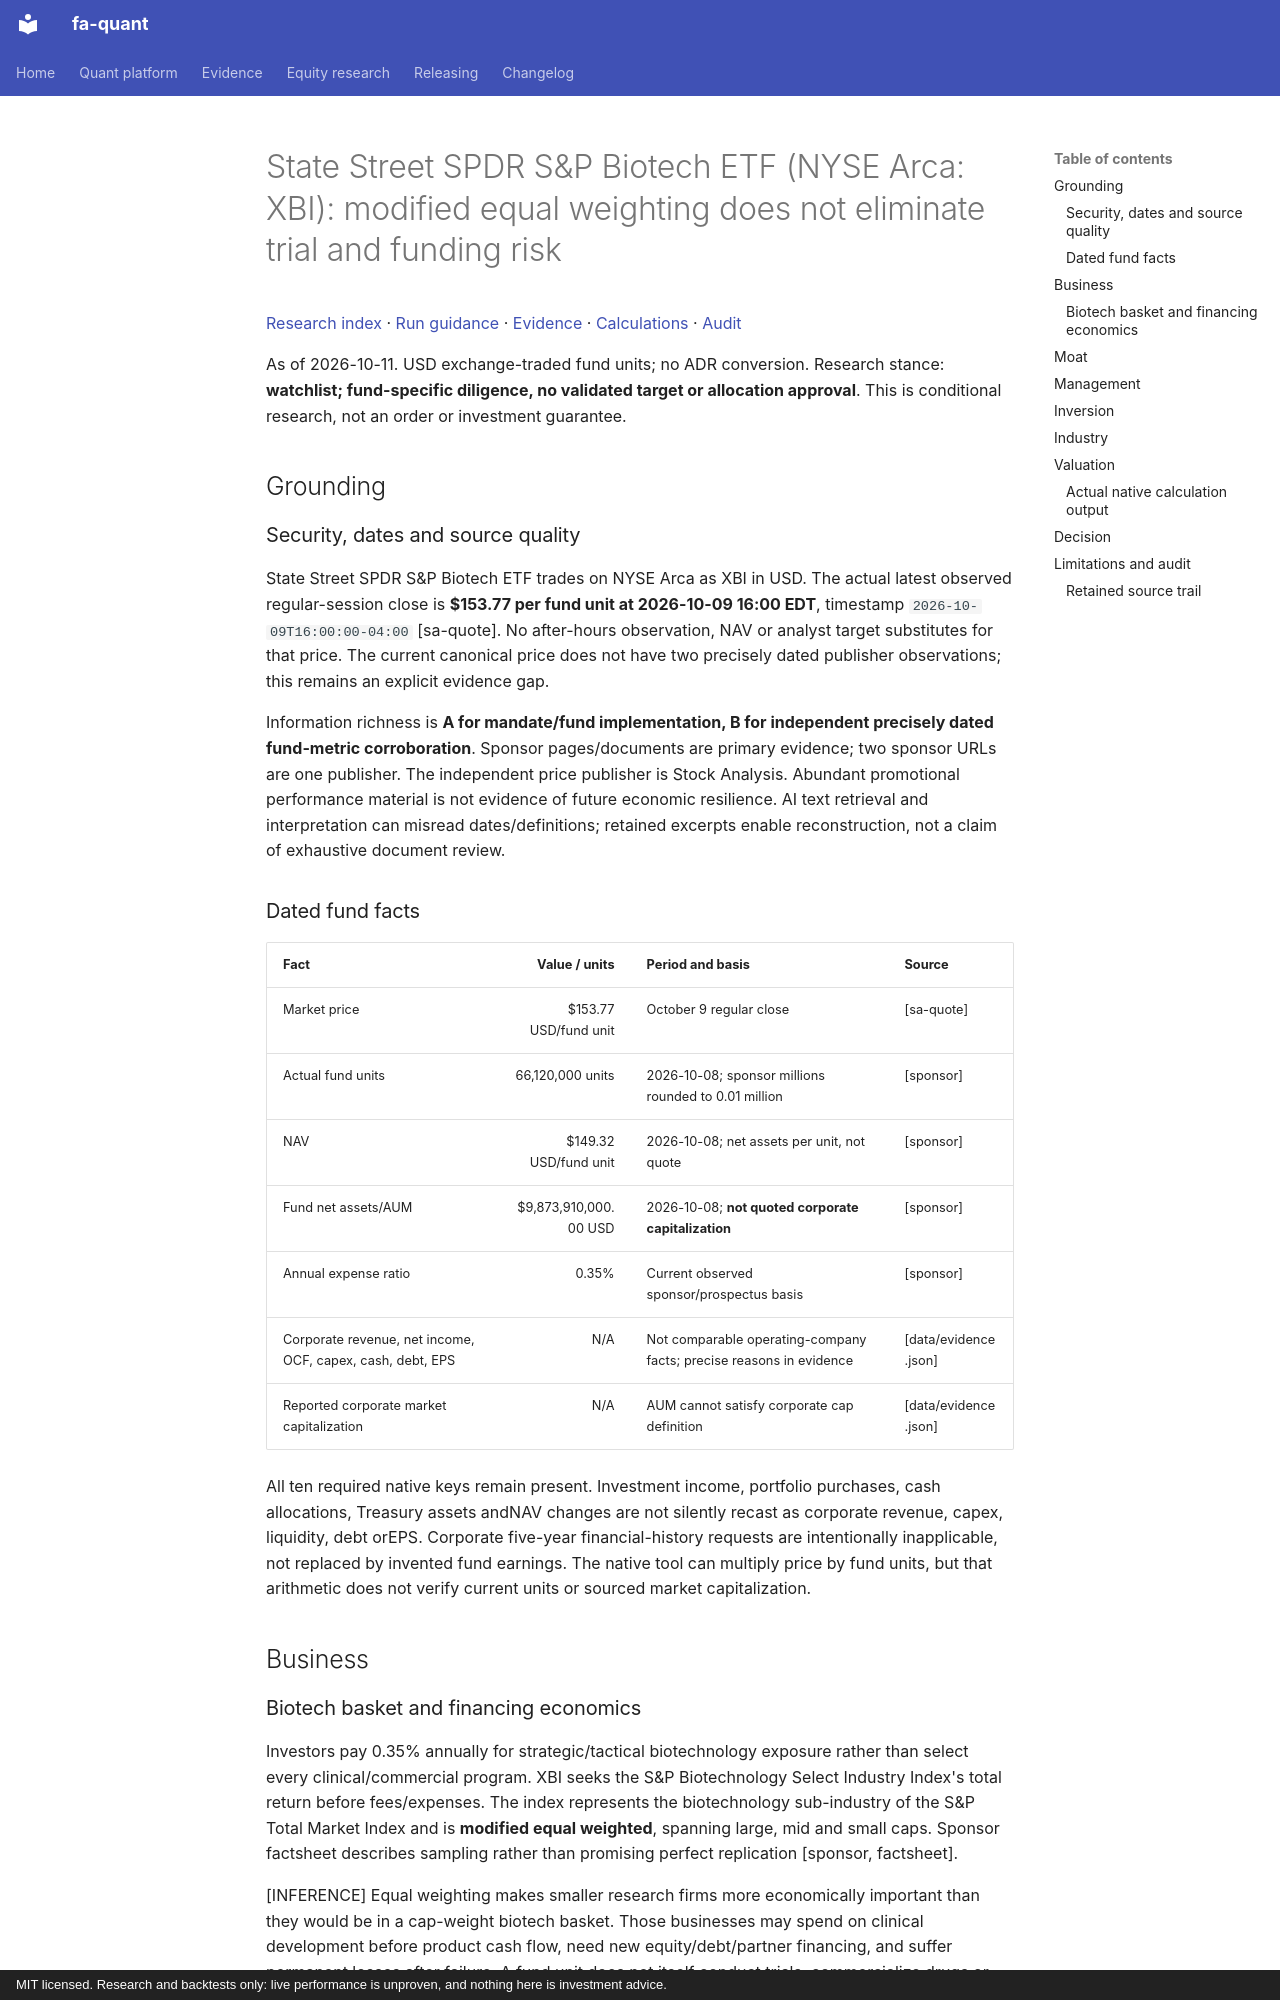

repository: BichengWang/financial-agent · page: research/tickers/XBI/2026-10-11/report/index.html · generator: mkdocs · copyright: MIT licensed. Research and backtests only: live performance is unproven, and nothing here is investment advice.

# State Street SPDR S&P Biotech ETF (NYSE Arca: XBI): modified equal weighting does not eliminate trial and funding risk

[Research index](../../../index.md#2026-10-11) · [Run guidance](../../../README.md) · [Evidence](data/evidence.json) · [Calculations](data/calculations.json) · [Audit](data/audit.json)

As of 2026-10-11. USD exchange-traded fund units; no ADR conversion. Research stance: **watchlist; fund-specific diligence, no validated target or allocation approval**. This is conditional research, not an order or investment guarantee.

## Grounding

### Security, dates and source quality
State Street SPDR S&P Biotech ETF trades on NYSE Arca as XBI in USD. The actual latest observed regular-session close is **$153.77 per fund unit at 2026-10-09 16:00 EDT**, timestamp `2026-10-09T16:00:00-04:00` [sa-quote]. No after-hours observation, NAV or analyst target substitutes for that price. The current canonical price does not have two precisely dated publisher observations; this remains an explicit evidence gap.

Information richness is **A for mandate/fund implementation, B for independent precisely dated fund-metric corroboration**. Sponsor pages/documents are primary evidence; two sponsor URLs are one publisher. The independent price publisher is Stock Analysis. Abundant promotional performance material is not evidence of future economic resilience. AI text retrieval and interpretation can misread dates/definitions; retained excerpts enable reconstruction, not a claim of exhaustive document review.

### Dated fund facts
| Fact | Value / units | Period and basis | Source |
|---|---:|---|---|
| Market price |$153.77 USD/fund unit |October 9 regular close |[sa-quote] |
| Actual fund units |66,120,000 units |2026-10-08; sponsor millions rounded to 0.01 million |[sponsor] |
| NAV |$149.32 USD/fund unit |2026-10-08; net assets per unit, not quote |[sponsor] |
| Fund net assets/AUM |$9,873,910,000.00 USD |2026-10-08; **not quoted corporate capitalization** |[sponsor] |
| Annual expense ratio |0.35% |Current observed sponsor/prospectus basis |[sponsor] |
| Corporate revenue, net income, OCF, capex, cash, debt, EPS |N/A |Not comparable operating-company facts; precise reasons in evidence |[data/evidence.json] |
| Reported corporate market capitalization |N/A |AUM cannot satisfy corporate cap definition |[data/evidence.json] |

All ten required native keys remain present. Investment income, portfolio purchases, cash allocations, Treasury assets andNAV changes are not silently recast as corporate revenue, capex, liquidity, debt orEPS. Corporate five-year financial-history requests are intentionally inapplicable, not replaced by invented fund earnings. The native tool can multiply price by fund units, but that arithmetic does not verify current units or sourced market capitalization.

## Business

### Biotech basket and financing economics
Investors pay 0.35% annually for strategic/tactical biotechnology exposure rather than select every clinical/commercial program. XBI seeks the S&P Biotechnology Select Industry Index's total return before fees/expenses. The index represents the biotechnology sub-industry of the S&P Total Market Index and is **modified equal weighted**, spanning large, mid and small caps. Sponsor factsheet describes sampling rather than promising perfect replication [sponsor, factsheet].

[INFERENCE] Equal weighting makes smaller research firms more economically important than they would be in a cap-weight biotech basket. Those businesses may spend on clinical development before product cash flow, need new equity/debt/partner financing, and suffer permanent losses after failure. A fund unit does not itself conduct trials, commercialize drugs or report operating EPS. A small unit price or low portfolio multiple does not establish cheap science.

The sponsor October 8 lists 165 fund holdings versus 157 index holdings; vendor overview shows 167 without a harmonized date [sponsor, sa-overview]. Ancillary positions/definition/timing differences remain unresolved. Sponsor September 30 annualized NAV returns are 58.05% one-year,4.77% five-year and 9.21% ten-year [sponsor]. The wide horizon difference is historical evidence against extrapolating a strong recent rally into a stable future return.
